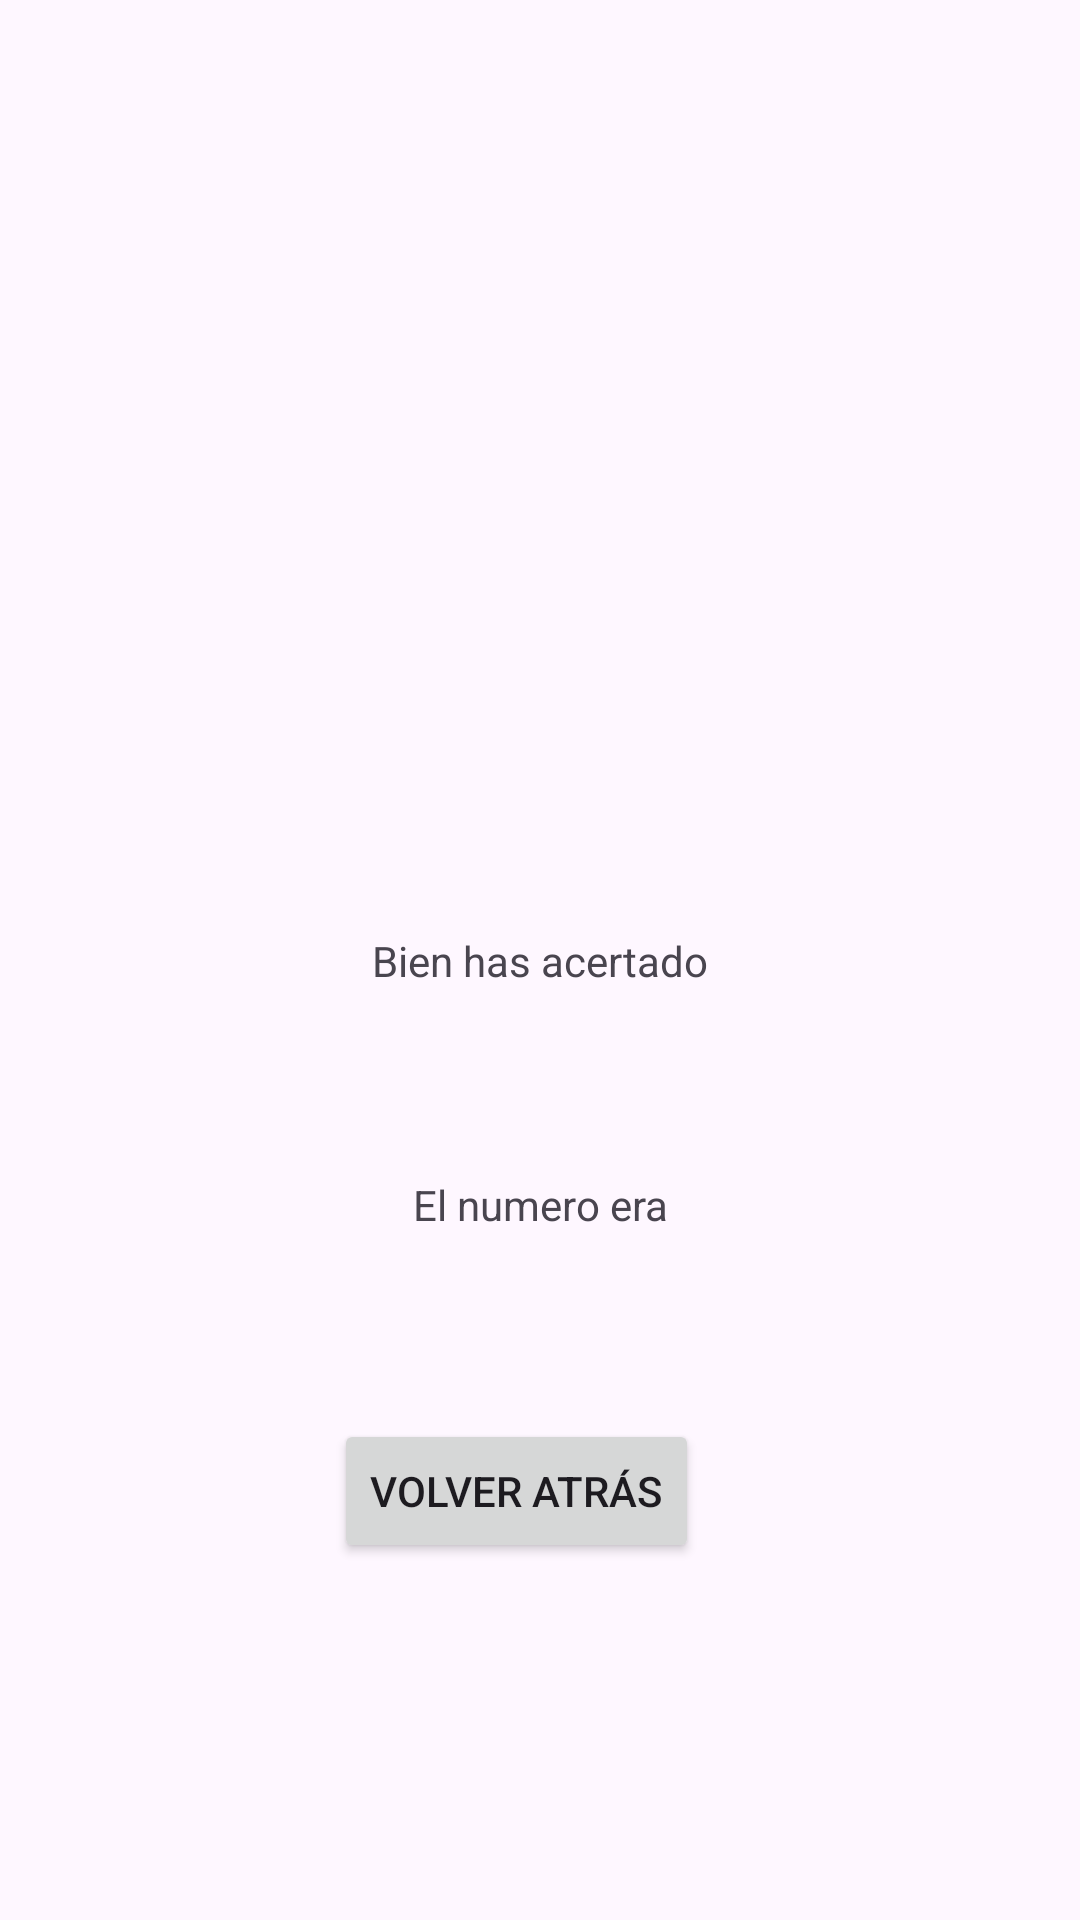

Write the Android layout XML for this screen, with the resource values it uses.
<!-- AndroidManifest.xml: application theme Theme.Activdad_04_PrimeraParte -->
<!-- res/layout/activity_success.xml -->
<?xml version="1.0" encoding="utf-8"?>
<androidx.constraintlayout.widget.ConstraintLayout xmlns:android="http://schemas.android.com/apk/res/android"
    xmlns:app="http://schemas.android.com/apk/res-auto"
    xmlns:tools="http://schemas.android.com/tools"
    android:id="@+id/main"
    android:layout_width="match_parent"
    android:layout_height="match_parent"
    tools:context=".SuccessActivity">

    <TextView
        android:id="@+id/tvSuccesAcertado"
        android:layout_width="wrap_content"
        android:layout_height="wrap_content"
        android:text="Bien has acertado"
        app:layout_constraintStart_toStartOf="parent"
        app:layout_constraintEnd_toEndOf="parent"
        app:layout_constraintTop_toTopOf="parent"
        app:layout_constraintBottom_toBottomOf="parent">
    </TextView>

    <TextView
        android:id="@+id/tvTextNumero"
        android:layout_width="wrap_content"
        android:layout_height="wrap_content"
        app:layout_constraintTop_toBottomOf="@id/tvSuccesAcertado"
        app:layout_constraintBottom_toTopOf="@id/btnBack"
        app:layout_constraintStart_toStartOf="parent"
        app:layout_constraintEnd_toEndOf="parent"
        android:text="El numero era">
    </TextView>

    <Button
        android:id="@+id/btnBack"
        android:layout_width="wrap_content"
        android:layout_height="wrap_content"
        android:text="@string/back"
        app:layout_constraintBottom_toBottomOf="parent"
        app:layout_constraintStart_toStartOf="parent"
        app:layout_constraintEnd_toEndOf="parent"
        app:layout_constraintTop_toBottomOf="@id/tvSuccesAcertado"
        android:layout_marginTop="24dp"
        android:layout_marginRight="16dp">
    </Button>

</androidx.constraintlayout.widget.ConstraintLayout>
<!-- resources referenced by this layout -->
<resources>
  <string name="back">Volver atrás</string>
  <style name="Theme.Activdad_04_PrimeraParte" parent="Base.Theme.Activdad_04_PrimeraParte" />
  <style name="Base.Theme.Activdad_04_PrimeraParte" parent="Theme.Material3.DayNight.NoActionBar">
          
          
      </style>
</resources>
